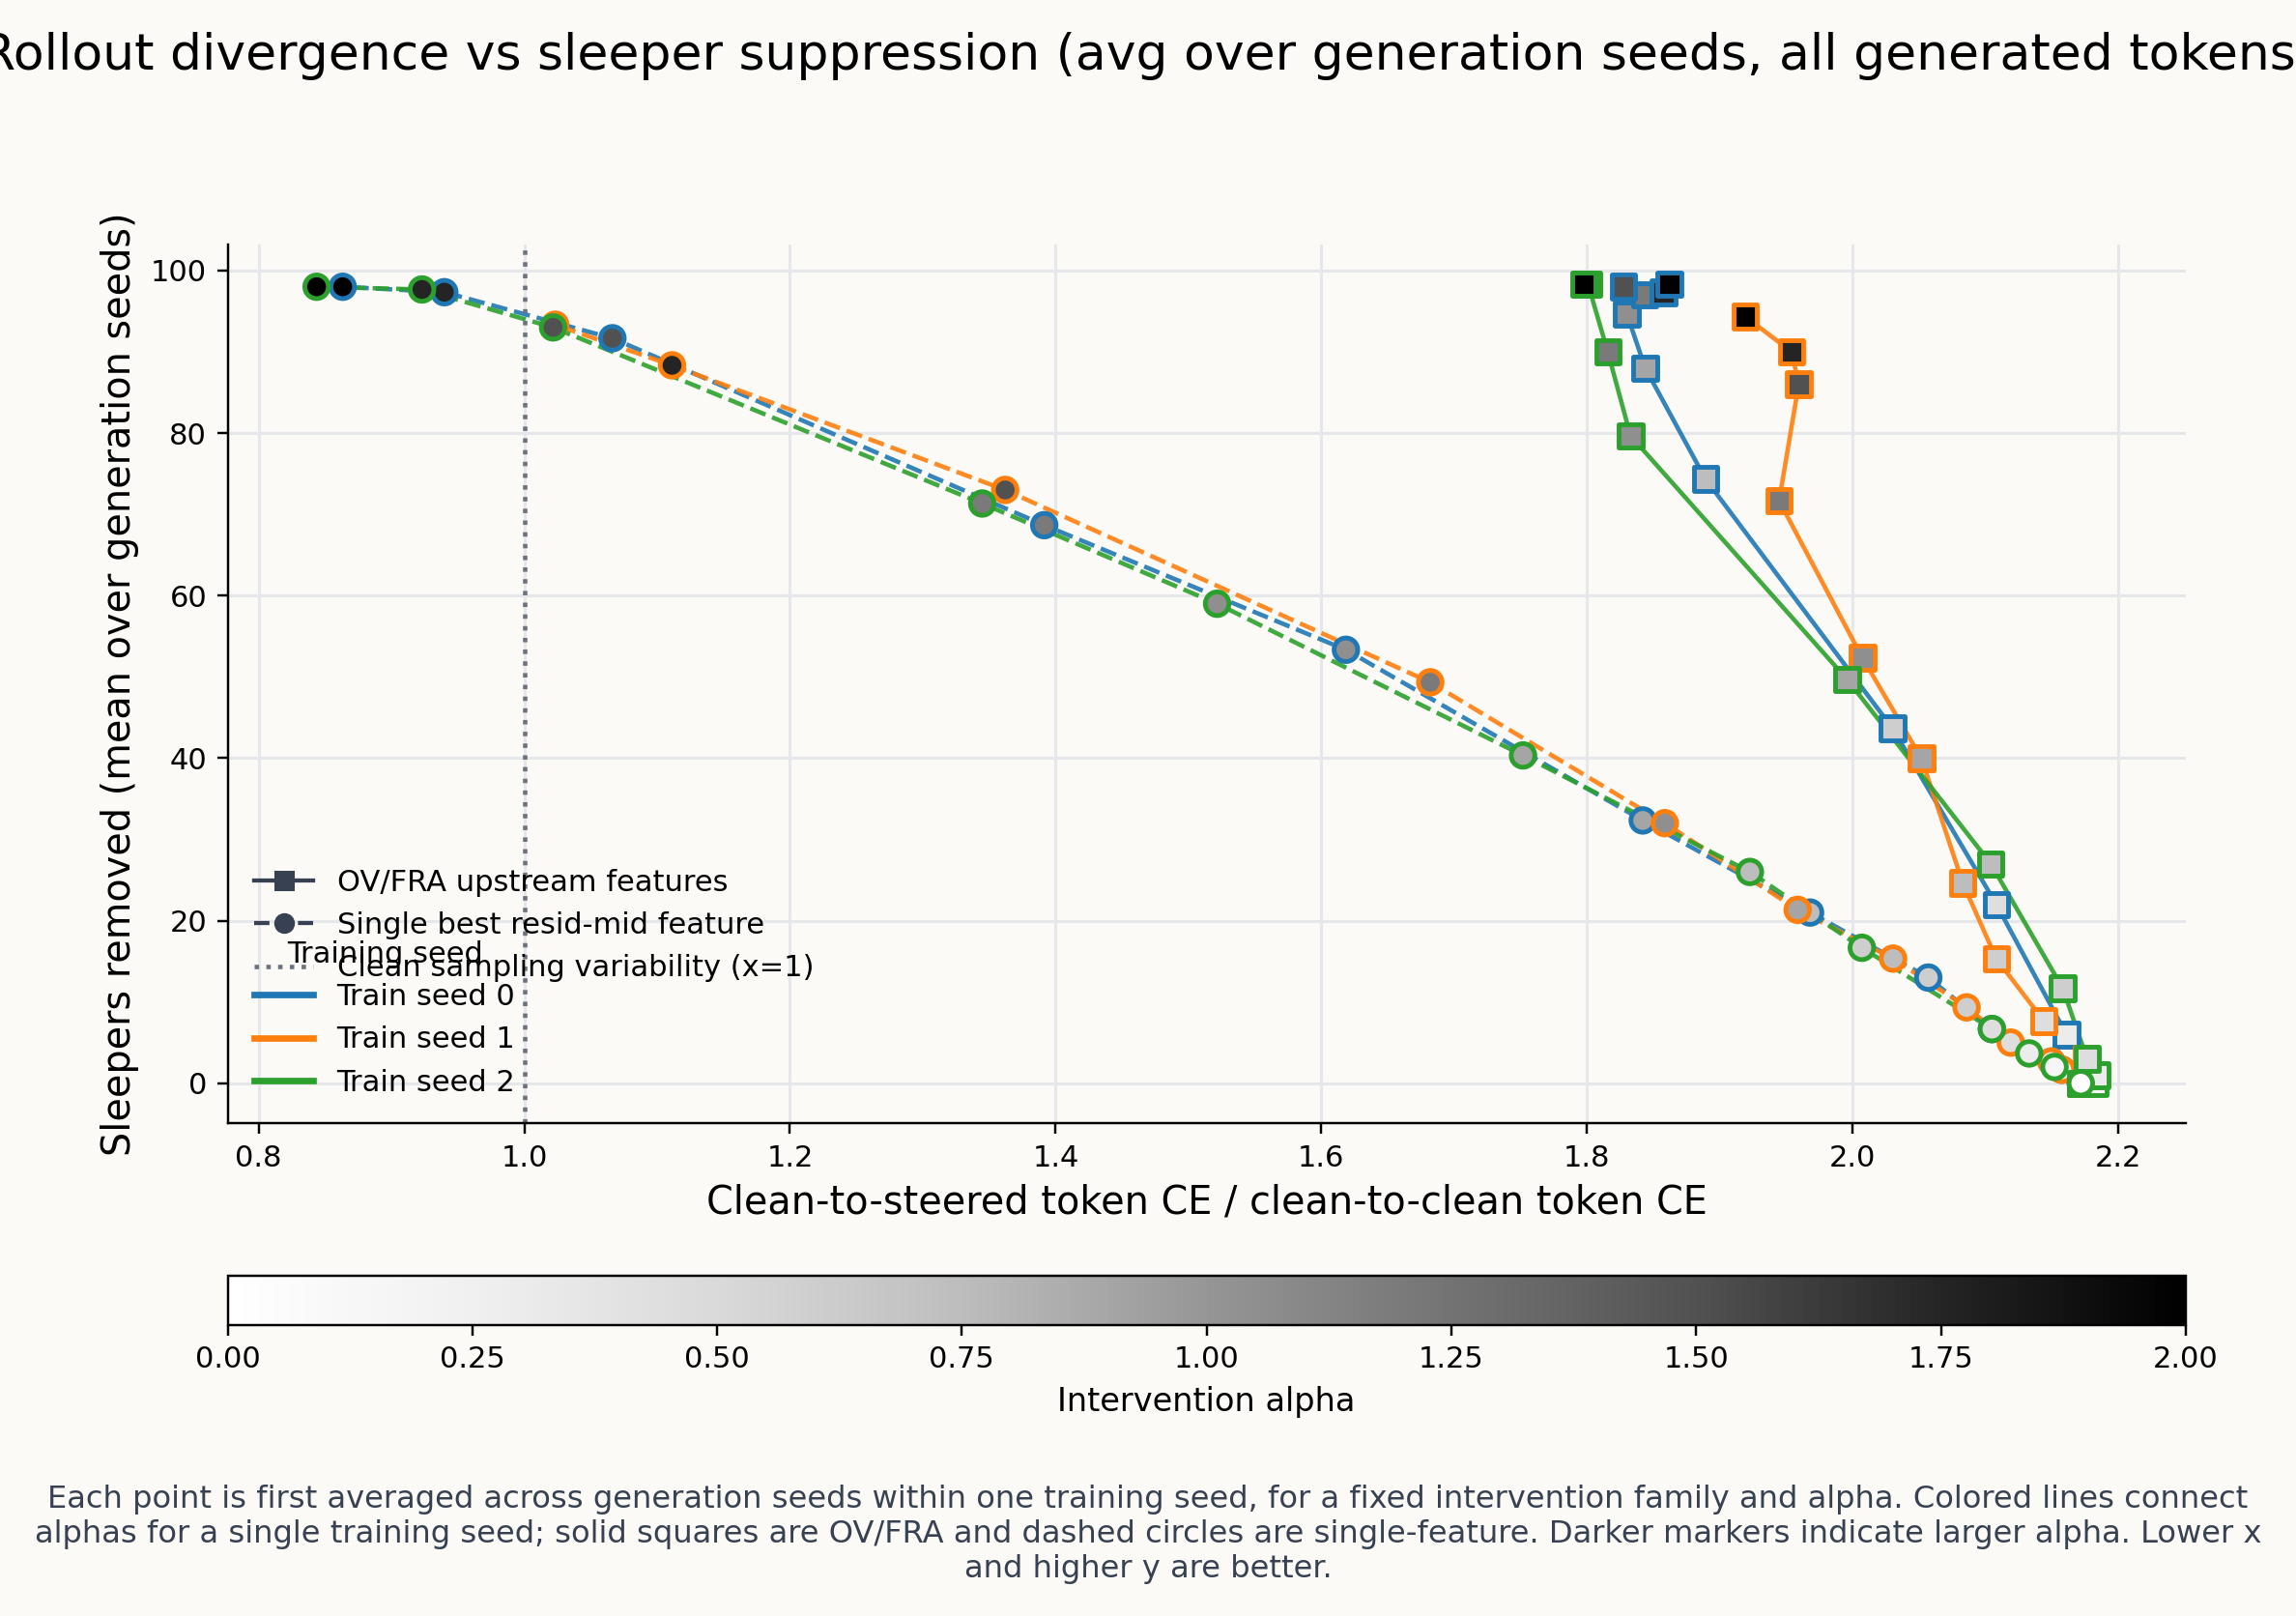

Source data for this figure (header and first rows):
train_seed, family, alpha, x_mean, y_mean, n_generation_seeds
0, OV/FRA, 0.0, 2.172, 0, 3
0, OV/FRA, 0.15, 2.183, 1, 3
0, OV/FRA, 0.3, 2.161, 6, 3
0, OV/FRA, 0.45, 2.108, 22, 3
0, OV/FRA, 0.6, 2.03, 43.67, 3
0, OV/FRA, 0.75, 1.889, 74.33, 3
0, OV/FRA, 0.9, 1.844, 88, 3
0, OV/FRA, 1.05, 1.83, 94.67, 3
0, OV/FRA, 1.2, 1.844, 97, 3
0, OV/FRA, 1.5, 1.828, 98, 3
0, OV/FRA, 1.75, 1.858, 97.33, 3
0, OV/FRA, 2.0, 1.862, 98.33, 3
0, Single feature, 0.0, 2.172, 0, 3
0, Single feature, 0.15, 2.157, 1.667, 3
0, Single feature, 0.3, 2.15, 2.667, 3
0, Single feature, 0.45, 2.105, 6.667, 3
0, Single feature, 0.6, 2.057, 13, 3
0, Single feature, 0.75, 1.968, 21, 3
0, Single feature, 0.9, 1.842, 32.33, 3
0, Single feature, 1.05, 1.619, 53.33, 3
0, Single feature, 1.2, 1.391, 68.67, 3
0, Single feature, 1.5, 1.066, 91.67, 3
0, Single feature, 1.75, 0.9398, 97.33, 3
0, Single feature, 2.0, 0.8633, 98, 3
1, OV/FRA, 0.0, 2.172, 0, 3
1, OV/FRA, 0.15, 2.174, 1, 3
1, OV/FRA, 0.3, 2.176, 3, 3
1, OV/FRA, 0.45, 2.144, 7.667, 3
1, OV/FRA, 0.6, 2.108, 15.33, 3
1, OV/FRA, 0.75, 2.083, 24.67, 3
1, OV/FRA, 0.9, 2.052, 40, 3
1, OV/FRA, 1.05, 2.007, 52.33, 3
1, OV/FRA, 1.2, 1.945, 71.67, 3
1, OV/FRA, 1.5, 1.959, 86, 3
1, OV/FRA, 1.75, 1.954, 90, 3
1, OV/FRA, 2.0, 1.919, 94.33, 3
1, Single feature, 0.0, 2.172, 0, 3
1, Single feature, 0.15, 2.157, 1.667, 3
1, Single feature, 0.3, 2.15, 2.667, 3
1, Single feature, 0.45, 2.119, 5, 3
1, Single feature, 0.6, 2.086, 9.333, 3
1, Single feature, 0.75, 2.03, 15.33, 3
1, Single feature, 0.9, 1.959, 21.33, 3
1, Single feature, 1.05, 1.859, 32, 3
1, Single feature, 1.2, 1.682, 49.33, 3
1, Single feature, 1.5, 1.362, 73, 3
1, Single feature, 1.75, 1.111, 88.33, 3
1, Single feature, 2.0, 1.023, 93.33, 3
2, OV/FRA, 0.0, 2.172, 0, 3
2, OV/FRA, 0.15, 2.182, 0, 3
2, OV/FRA, 0.3, 2.184, 1, 3
2, OV/FRA, 0.45, 2.177, 3, 3
2, OV/FRA, 0.6, 2.158, 11.67, 3
2, OV/FRA, 0.75, 2.104, 27, 3
2, OV/FRA, 0.9, 1.996, 49.67, 3
2, OV/FRA, 1.05, 1.833, 79.67, 3
2, OV/FRA, 1.2, 1.816, 90, 3
2, OV/FRA, 1.5, 1.801, 98.33, 3
2, OV/FRA, 1.75, 1.798, 98.33, 3
2, OV/FRA, 2.0, 1.798, 98.33, 3
... 12 more rows
